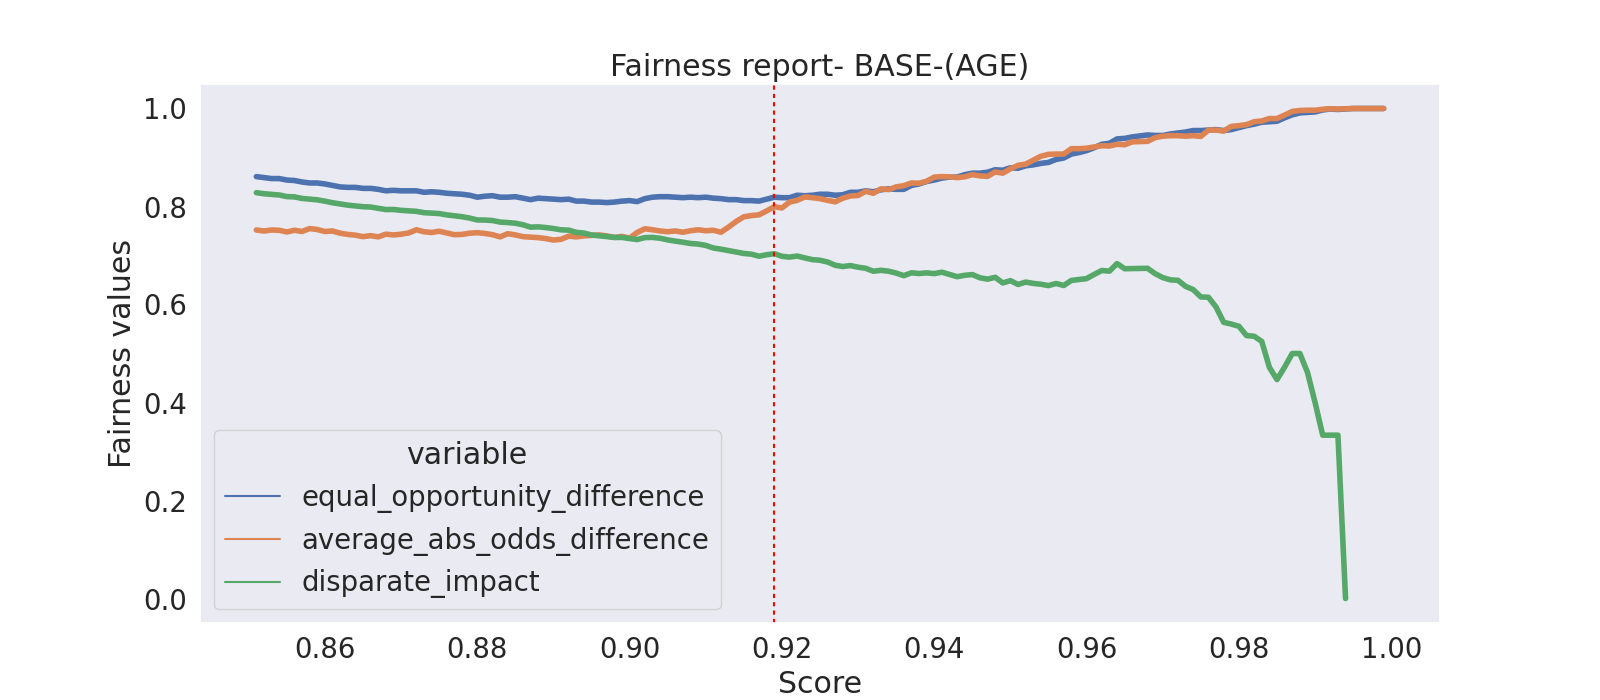

Values plotted in this chart, from the file beside it:
threshold, equal_opportunity_difference, average_abs_odds_difference, disparate_impact
0.999, 1.0, 1.0, 
0.998, 1.0, 1.0, 
0.997, 1.0, 1.0, 
0.996, 1.0, 1.0, 
0.995, 1.0, 1.0, 
0.994, 0.999, 0.9995, 0.0
0.993, 0.998, 0.999, 0.3333
0.992, 0.999, 0.9995, 0.3333
0.991, 0.997, 0.9985, 0.3333
0.99, 0.993, 0.9965, 0.4
0.989, 0.992, 0.9965, 0.4615
0.988, 0.991, 0.996, 0.5
0.987, 0.987, 0.994, 0.5
0.986, 0.981, 0.9865, 0.4722
0.985, 0.974, 0.9795, 0.4468
0.984, 0.973, 0.9795, 0.4717
0.983, 0.972, 0.9745, 0.5246
0.982, 0.968, 0.973, 0.5352
0.981, 0.965, 0.967, 0.5366
0.98, 0.961, 0.965, 0.5556
0.979, 0.957, 0.9635, 0.56
0.978, 0.955, 0.954, 0.5636
0.977, 0.957, 0.956, 0.5948
0.976, 0.956, 0.956, 0.6148
0.975, 0.955, 0.943, 0.6154
0.974, 0.955, 0.9445, 0.6304
0.973, 0.952, 0.9435, 0.637
0.972, 0.95, 0.9445, 0.6494
0.971, 0.948, 0.9445, 0.6503
0.97, 0.945, 0.9435, 0.655
0.969, 0.945, 0.9405, 0.6629
0.968, 0.946, 0.933, 0.6739
0.967, 0.944, 0.9325, 0.6736
0.966, 0.942, 0.932, 0.6733
0.965, 0.939, 0.926, 0.673
0.964, 0.938, 0.927, 0.6835
0.963, 0.929, 0.9235, 0.6681
0.962, 0.927, 0.924, 0.6694
0.961, 0.92, 0.9215, 0.6614
0.96, 0.914, 0.919, 0.6528
0.959, 0.91, 0.918, 0.6509
0.958, 0.907, 0.918, 0.6491
0.957, 0.899, 0.907, 0.6388
0.956, 0.896, 0.907, 0.6429
0.955, 0.89, 0.9065, 0.6386
0.954, 0.888, 0.9025, 0.6413
0.953, 0.885, 0.8945, 0.6431
0.952, 0.883, 0.8865, 0.6457
0.951, 0.878, 0.884, 0.6409
0.95, 0.879, 0.877, 0.6486
0.949, 0.874, 0.868, 0.644
0.948, 0.875, 0.8705, 0.6555
0.947, 0.87, 0.8615, 0.6517
0.946, 0.868, 0.8625, 0.6545
0.945, 0.868, 0.865, 0.6611
0.944, 0.865, 0.8605, 0.6596
0.943, 0.86, 0.859, 0.6568
0.942, 0.86, 0.8605, 0.6614
0.941, 0.858, 0.861, 0.6659
0.94, 0.854, 0.86, 0.6631
... 940 more rows
